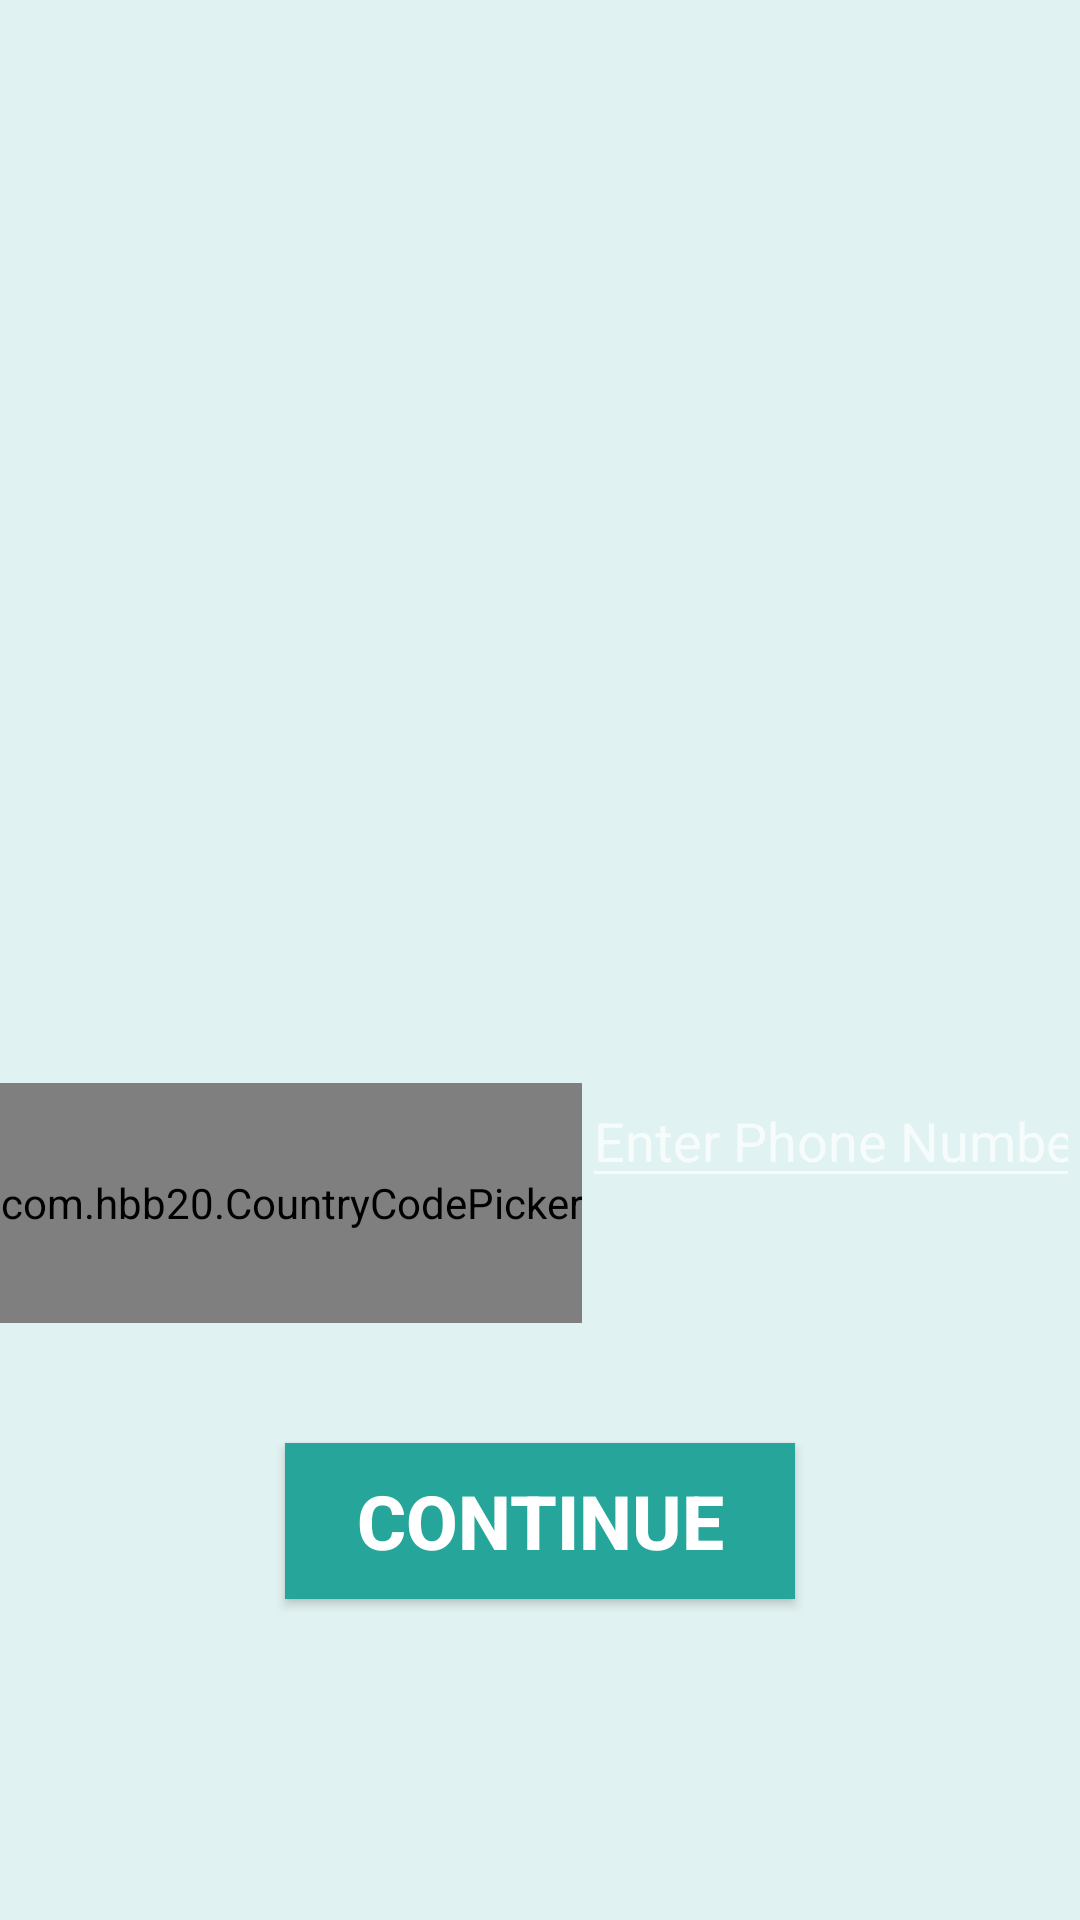

The Android layout XML behind this screen, and the referenced resources:
<!-- AndroidManifest.xml: application theme AppTheme -->
<!-- res/layout/activity_login.xml -->
<?xml version="1.0" encoding="utf-8"?>
<LinearLayout xmlns:android="http://schemas.android.com/apk/res/android"
    xmlns:app="http://schemas.android.com/apk/res-auto"
    xmlns:tools="http://schemas.android.com/tools"
    android:layout_width="match_parent"
    android:layout_height="match_parent"
    android:orientation="vertical"
    android:background="#E0F2F1"
    tools:context="com.example.aditi.jaunt.LoginActivity">


    <ViewFlipper
        android:layout_width="match_parent"
        android:layout_height="300dp"
        android:id="@+id/view_flipper"
        />

    <LinearLayout
        android:layout_width="match_parent"
        android:layout_height="wrap_content"
        android:orientation="horizontal"
        android:layout_marginTop="30dp"
        android:gravity="center_horizontal">

        <com.hbb20.CountryCodePicker
            android:id="@+id/ccp"
            android:layout_marginTop="31dp"
            android:layout_width="wrap_content"
            android:layout_height="80dp"
            app:ccp_defaultNameCode="US" />

        <EditText
            android:id="@+id/phoneText"
            android:layout_marginTop="28dp"
            android:layout_width="match_parent"
            android:layout_height="wrap_content"
            android:hint="Enter Phone Number"
            android:inputType="phone"
            android:singleLine="true" />
    </LinearLayout>

    <Button
        android:layout_marginTop="40dp"
        android:text="Continue"
        android:textSize="25dp"
        android:textColor="#fff"
        android:textAllCaps="true"
        android:textStyle="bold"
        android:layout_width="170dp"
        android:layout_height="52dp"
        android:onClick="next"
        android:layout_gravity="center_horizontal"
        android:background="#26A69A"
        />
</LinearLayout>
<!-- resources referenced by this layout -->
<resources>
  <style name="AppTheme" parent="Theme.AppCompat.NoActionBar">
          
          <item name="colorPrimary">@color/colorPrimary</item>
          <item name="colorPrimaryDark">#26A69A</item>
          <item name="colorAccent">@color/colorAccent</item>
      </style>
  <!-- not gathered from this repository: default colours our renderer supplied (Android Studio template values) -->
  <color name="colorPrimary">#FF6200EE</color>
  <color name="colorAccent">#FF03DAC5</color>
</resources>
